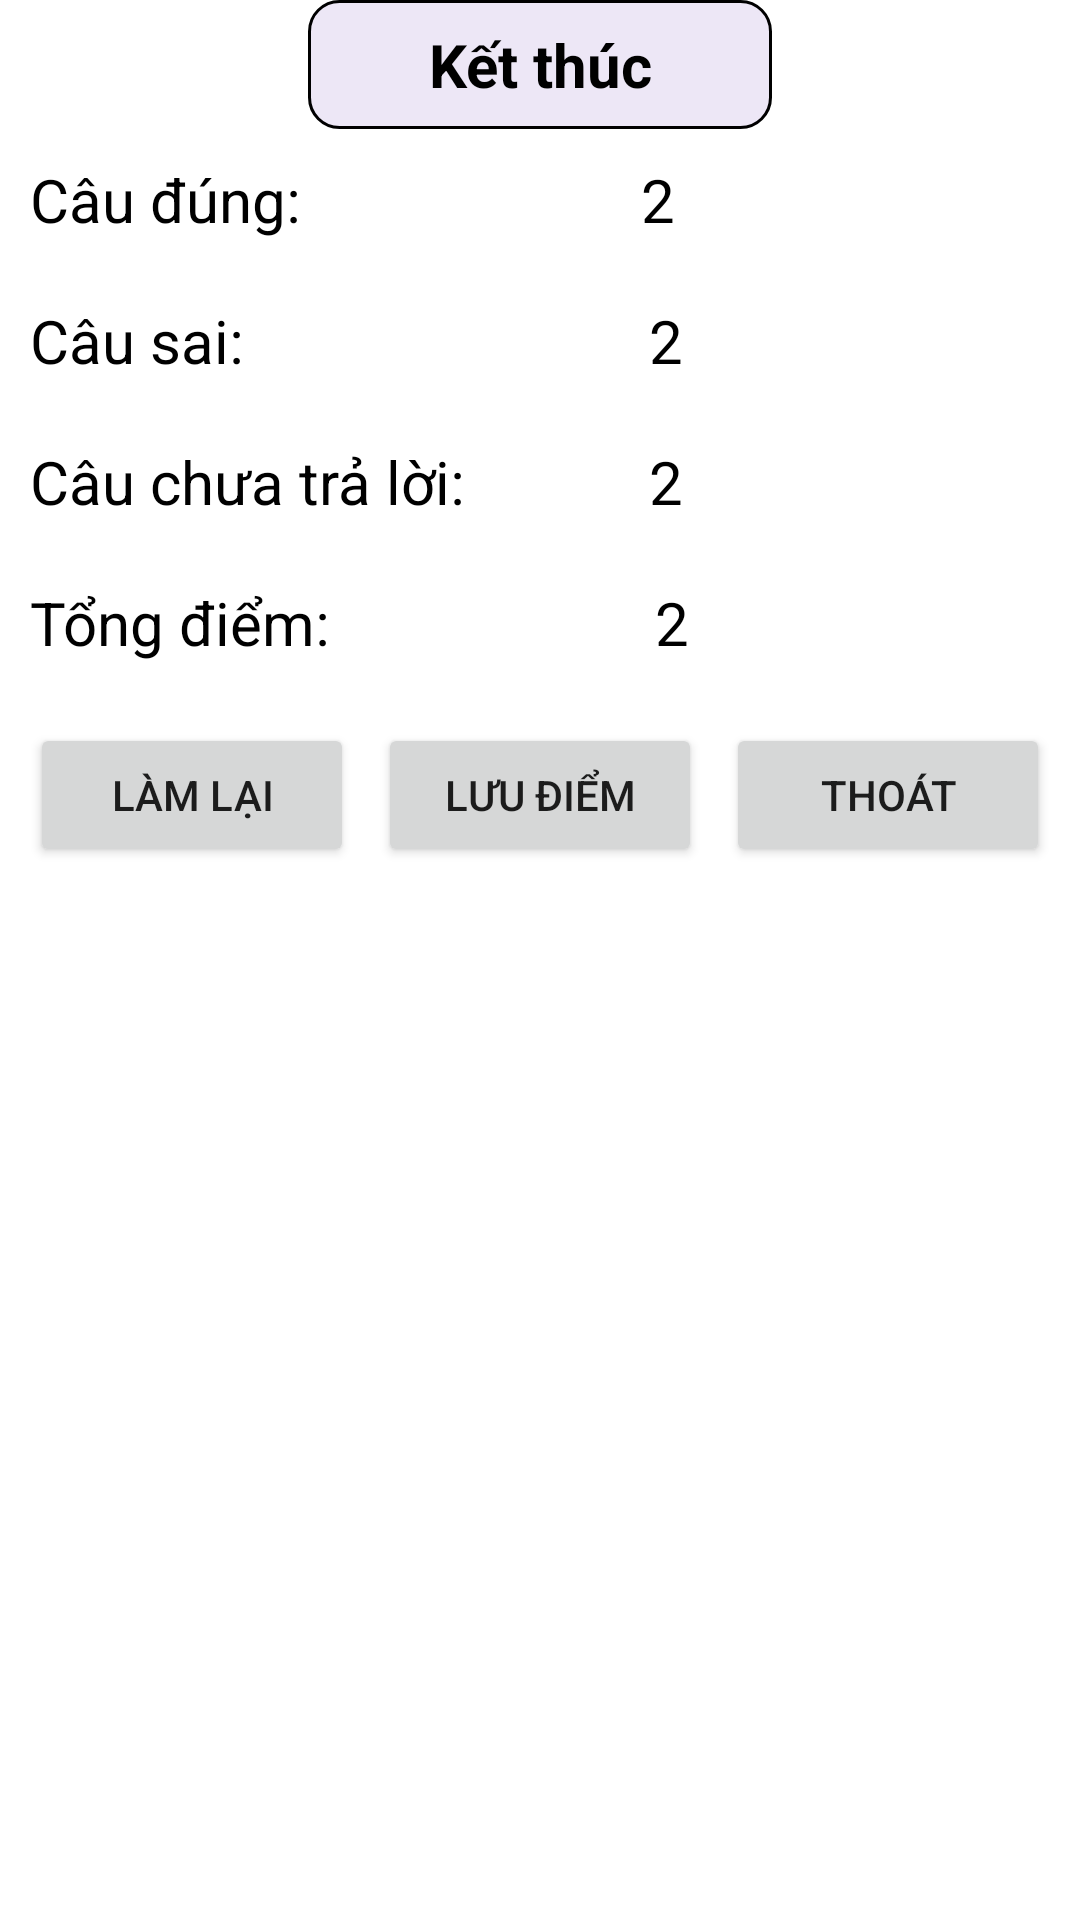

Reconstruct the res/layout file that produces this screen, plus the resources it refers to.
<!-- AndroidManifest.xml: application theme Theme.AppThiTracNghiem_001 -->
<!-- res/layout/activity_test_done.xml -->
<?xml version="1.0" encoding="utf-8"?>
<LinearLayout xmlns:android="http://schemas.android.com/apk/res/android"
    xmlns:tools="http://schemas.android.com/tools"
    android:id="@+id/activity_test_done"
    android:layout_width="match_parent"
    android:layout_height="match_parent"
    android:orientation="vertical"
    tools:context="com.example.appthitracnghiem_001.com.tuyenvp.appthitracnghiem_001.slide.TestDoneActivity">

    <TextView
        android:text="Kết thúc"
        android:layout_width="wrap_content"
        android:layout_height="wrap_content"
        android:paddingHorizontal="40dp"
        android:paddingVertical="8dp"
        android:background="@drawable/custom_textview_question"
        android:textColor="@color/black"
        android:textSize="20sp"
        android:textStyle="bold"
        android:gravity="center"
        android:id="@+id/textView"
        android:layout_gravity="center"/>


    <LinearLayout
        android:orientation="horizontal"
        android:layout_width="match_parent"
        android:padding="10dp"
        android:layout_height="wrap_content">

        <TextView
            android:layout_width="79dp"
            android:layout_height="wrap_content"
            android:layout_weight="1"
            android:text="Câu đúng:"
            android:textColor="@color/black"
            android:textSize="20sp" />

        <TextView
            android:text="2"
            android:textSize="20sp"
            android:layout_width="wrap_content"
            android:layout_height="wrap_content"
            android:id="@+id/tvTrue"
            android:layout_weight="1"
            android:textColor="@color/black"/>
    </LinearLayout>
    <LinearLayout
        android:orientation="horizontal"
        android:layout_width="match_parent"
        android:padding="10dp"
        android:layout_height="wrap_content">

        <TextView
            android:layout_width="84dp"
            android:layout_height="wrap_content"
            android:layout_weight="1"
            android:text="Câu sai:"
            android:textColor="@color/black"
            android:textSize="20sp" />

        <TextView
            android:text="2"
            android:textSize="20sp"
            android:layout_width="wrap_content"
            android:layout_height="wrap_content"
            android:id="@+id/tvFalse"
            android:layout_weight="1"
            android:textColor="@color/black"
            />
    </LinearLayout>
    <LinearLayout
        android:orientation="horizontal"
        android:layout_width="match_parent"
        android:padding="10dp"
        android:layout_height="wrap_content">

        <TextView
            android:layout_width="84dp"
            android:layout_height="wrap_content"
            android:layout_weight="1"
            android:text="Câu chưa trả lời:"
            android:textColor="@color/black"
            android:textSize="20sp" />

        <TextView
            android:text="2"
            android:textSize="20sp"
            android:layout_width="wrap_content"
            android:layout_height="wrap_content"
            android:id="@+id/tvNotAns"
            android:layout_weight="1"
            android:textColor="@color/black"/>
    </LinearLayout>
    <LinearLayout
        android:orientation="horizontal"
        android:layout_width="match_parent"
        android:padding="10dp"
        android:layout_height="wrap_content">

        <TextView
            android:layout_width="88dp"
            android:layout_height="wrap_content"
            android:layout_weight="1"
            android:text="Tổng điểm:"
            android:textColor="@color/black"
            android:textSize="20sp" />

        <TextView
            android:text="2"
            android:textSize="20sp"
            android:layout_width="wrap_content"
            android:layout_height="wrap_content"
            android:id="@+id/tvTotalPoint"
            android:layout_weight="1"
            android:textColor="@color/black"/>
    </LinearLayout>
    <LinearLayout
        android:orientation="horizontal"
        android:layout_width="match_parent"
        android:padding="10dp"
        android:layout_height="wrap_content">

        <Button
            android:text="Làm lại"
            android:layout_width="wrap_content"
            android:layout_height="wrap_content"
            android:id="@+id/btnAgain"
            android:layout_weight="1"
            android:layout_marginRight="4dp"/>

        <Button
            android:text="Lưu điểm"
            android:layout_width="wrap_content"
            android:layout_height="wrap_content"
            android:id="@+id/btnSaveScore"
            android:layout_weight="1"
            android:layout_marginHorizontal="4dp"/>

        <Button
            android:text="Thoát"
            android:layout_width="wrap_content"
            android:layout_height="wrap_content"
            android:id="@+id/btnExit"
            android:layout_weight="1"
            android:layout_marginLeft="4dp"/>
    </LinearLayout>
    <TextView
        android:id="@+id/txtTestDone"
        android:gravity="center"
        android:textSize="30sp"
        android:textColor="@color/black"
        android:layout_width="match_parent"
        android:layout_height="wrap_content"/>
    <ImageView
        android:layout_gravity="center"
        android:id="@+id/imvTestDone"
        android:layout_width="wrap_content"
        android:layout_height="wrap_content"/>
</LinearLayout>
<!-- resources referenced by this layout -->
<resources>
  <!-- drawable custom_textview_question (drawable) -->
  <?xml version="1.0" encoding="utf-8"?>
  <selector xmlns:android="http://schemas.android.com/apk/res/android">
  
      <item android:state_enabled="true" android:state_focused="true">
          <shape android:shape="rectangle">
              <solid android:color="@color/purple_500"/>
              <corners android:radius="10dp"/>
              <stroke android:color="@color/black" android:width="2dp"/>
          </shape>
      </item>
  
      <item android:state_enabled="true" >
          <shape android:shape="rectangle">
              <solid android:color="#EDE7F6"/>
              <corners android:radius="10dp"/>
              <stroke android:color="@color/black" android:width="1dp"/>
          </shape>
      </item>
  </selector>
  <style name="Theme.AppThiTracNghiem_001" parent="Theme.MaterialComponents.DayNight.NoActionBar">
          
          <item name="colorPrimary">@color/purple_500</item>
          <item name="colorPrimaryVariant">@color/purple_700</item>
          <item name="colorOnPrimary">@color/white</item>
          
          <item name="colorSecondary">@color/teal_200</item>
          <item name="colorSecondaryVariant">@color/teal_700</item>
          <item name="colorOnSecondary">@color/black</item>
          
          <item name="android:statusBarColor" tools:targetApi="l">?attr/colorPrimaryVariant</item>
          
      </style>
  <!-- not gathered from this repository: default colours our renderer supplied (Android Studio template values) -->
  <color name="purple_500">#FF6200EE</color>
  <color name="purple_700">#FF3700B3</color>
  <color name="teal_200">#FF03DAC5</color>
  <color name="teal_700">#FF018786</color>
  <color name="black">#FF000000</color>
  <color name="white">#FFFFFFFF</color>
</resources>
